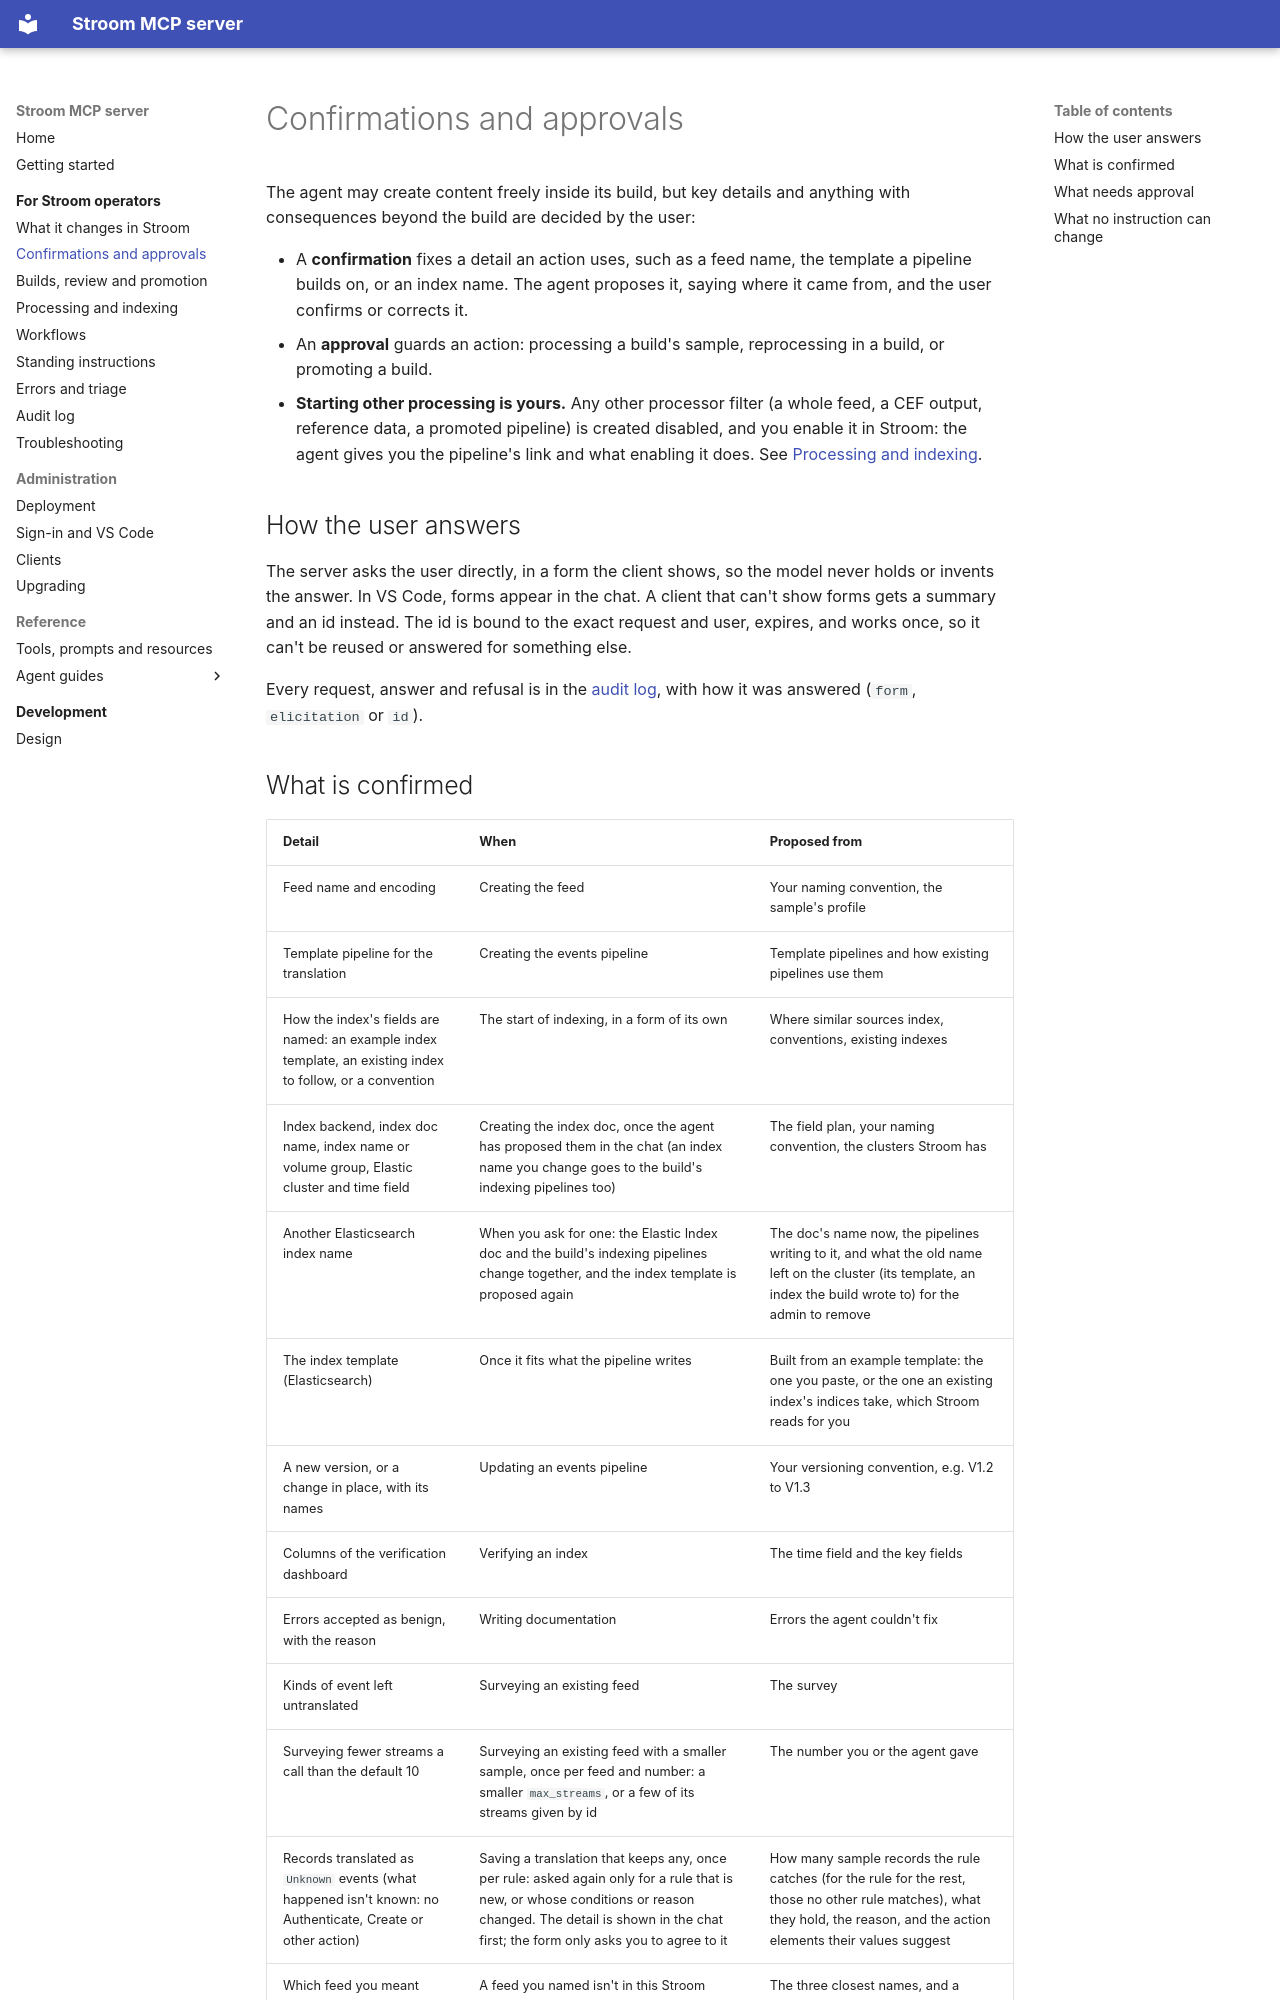

repository: gradata-systems/stroom-fastmcp-server · page: operate/confirmations/index.html · generator: mkdocs

# Confirmations and approvals

The agent may create content freely inside its build, but key details and anything with consequences beyond the
build are decided by the user:

- A **confirmation** fixes a detail an action uses, such as a feed name, the template a pipeline builds on, or an
  index name. The agent proposes it, saying where it came from, and the user confirms or corrects it.
- An **approval** guards an action: processing a build's sample, reprocessing in a build, or promoting a build.
- **Starting other processing is yours.** Any other processor filter (a whole feed, a CEF output, reference data, a
  promoted pipeline) is created disabled, and you enable it in Stroom: the agent gives you the pipeline's link and
  what enabling it does. See [Processing and indexing](processing.md).

## How the user answers

The server asks the user directly, in a form the client shows, so the model never holds or invents the answer. In
VS Code, forms appear in the chat. A client that can't show forms gets a summary and an id instead. The id is
bound to the exact request and user, expires, and works once, so it can't be reused or answered for something else.

Every request, answer and refusal is in the [audit log](audit.md), with how it was answered (`form`,
`elicitation` or `id`).
